6-way image classification set "dataset" from GitHub (JOHANNABELL/bananavision); label vocabulary: mure malade, mure saint, tropmure malade, tropmure saint, vert malade, vert sain.

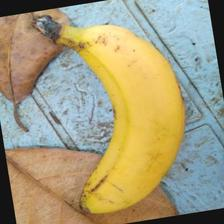
Label: mure saint

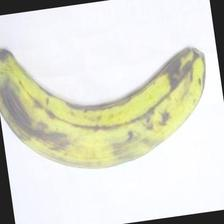
Label: tropmure saint

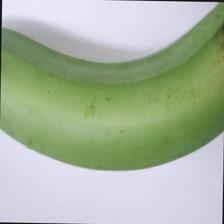
Label: vert sain

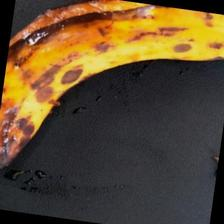
Label: tropmure malade

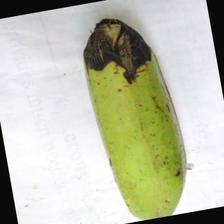
Label: vert malade

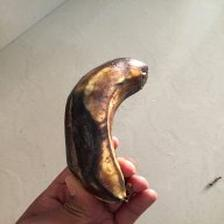
Label: mure malade
